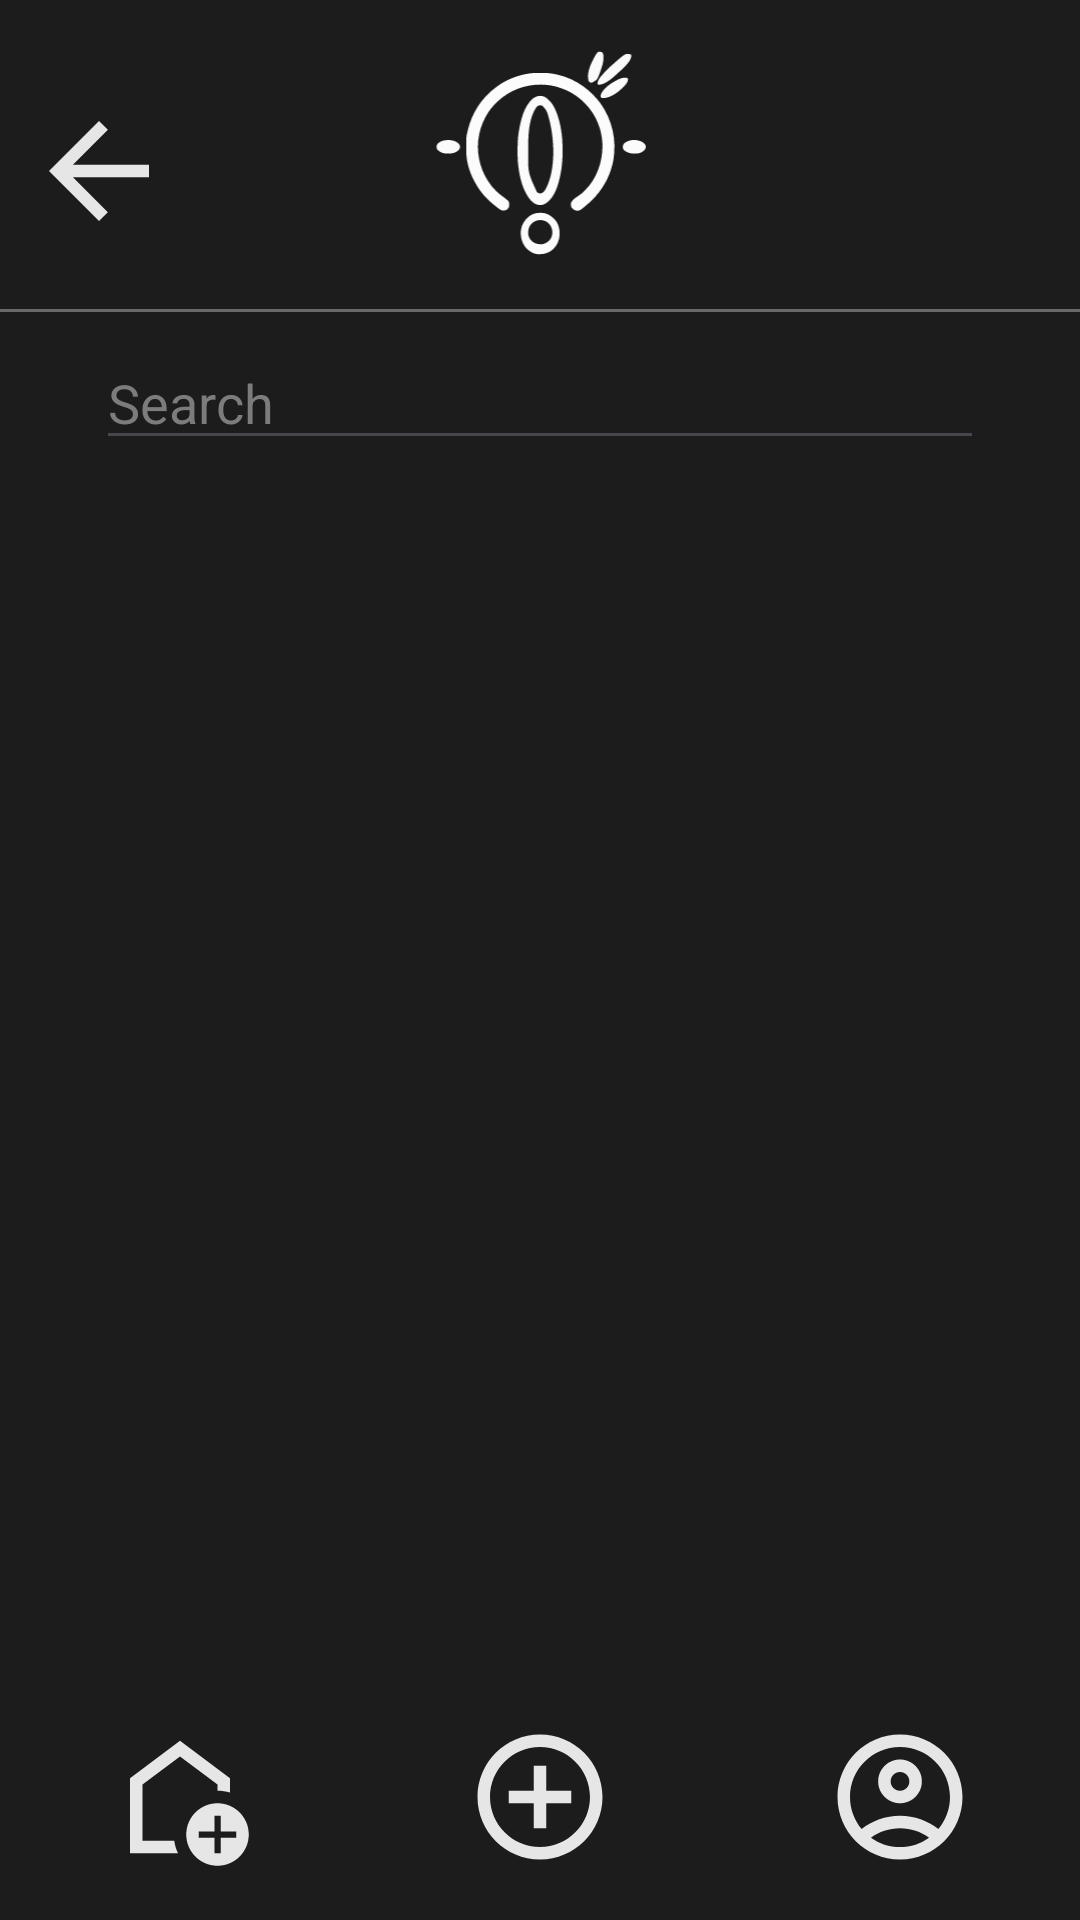

Produce the Android XML layout that renders to this screen, including the resource entries it uses.
<!-- AndroidManifest.xml: application theme Theme.OskarChatter -->
<!-- res/layout/activity_search.xml -->
<?xml version="1.0" encoding="utf-8"?>
<androidx.constraintlayout.widget.ConstraintLayout xmlns:android="http://schemas.android.com/apk/res/android"
    xmlns:app="http://schemas.android.com/apk/res-auto"
    xmlns:tools="http://schemas.android.com/tools"
    android:background="@color/greyish"
    android:id="@+id/main"
    android:layout_width="match_parent"
    android:layout_height="match_parent"
    tools:context=".SearchActivity">

    <LinearLayout
        android:id="@+id/linearLayout2"
        android:layout_width="0dp"
        android:layout_height="wrap_content"
        android:layout_marginBottom="16dp"
        android:orientation="horizontal"
        app:layout_constraintBottom_toBottomOf="parent"
        app:layout_constraintEnd_toEndOf="parent"
        app:layout_constraintStart_toStartOf="parent">

        <ImageView
            android:id="@+id/posts_search"
            android:layout_width="50dp"
            android:layout_height="50dp"
            android:layout_weight="1"
            app:srcCompat="@drawable/outline_add_home_24" />

        <ImageView
            android:id="@+id/add_search"
            android:layout_width="50dp"
            android:layout_height="50dp"
            android:layout_weight="1"
            app:srcCompat="@drawable/baseline_add_circle_outline_24" />

        <ImageView
            android:id="@+id/user_search"
            android:layout_width="50dp"
            android:layout_height="50dp"
            android:layout_weight="1"
            app:srcCompat="@drawable/outline_account_circle_24" />
    </LinearLayout>

    <View
        android:id="@+id/topDivider7"
        android:layout_width="0dp"
        android:layout_height="1dp"
        android:layout_marginTop="8dp"
        android:background="@color/text"
        app:layout_constraintEnd_toEndOf="parent"
        app:layout_constraintHorizontal_bias="1.0"
        app:layout_constraintStart_toStartOf="parent"
        app:layout_constraintTop_toBottomOf="@+id/imageView7" />

    <ImageView
        android:id="@+id/backarrow3"
        android:layout_width="50dp"
        android:layout_height="50dp"
        android:layout_marginStart="8dp"
        android:layout_marginTop="32dp"
        app:layout_constraintStart_toStartOf="parent"
        app:layout_constraintTop_toTopOf="parent"
        app:srcCompat="@drawable/back" />

    <ImageView
        android:id="@+id/imageView7"
        android:layout_width="81dp"
        android:layout_height="79dp"
        android:layout_marginTop="16dp"
        app:layout_constraintEnd_toEndOf="parent"
        app:layout_constraintStart_toStartOf="parent"
        app:layout_constraintTop_toTopOf="parent"
        app:srcCompat="@drawable/logo_oskar" />

    <EditText
        android:id="@+id/editTextText2"
        android:layout_width="0dp"
        android:layout_height="wrap_content"
        android:layout_marginStart="32dp"
        android:layout_marginTop="8dp"
        android:layout_marginEnd="32dp"
        android:ems="10"
        android:inputType="text"
        android:hint="Search"
        android:textColorHint="@color/hintText"
        android:textColor="@color/white"
        android:textSize="18sp"
        app:layout_constraintEnd_toEndOf="parent"
        app:layout_constraintStart_toStartOf="parent"
        app:layout_constraintTop_toBottomOf="@+id/topDivider7" />

    <androidx.recyclerview.widget.RecyclerView
        android:id="@+id/searchRecyclerView"
        android:layout_width="0dp"
        android:layout_height="0dp"
        android:layout_marginTop="16dp"
        android:layout_marginBottom="16dp"
        app:layout_constraintBottom_toTopOf="@+id/linearLayout2"
        app:layout_constraintEnd_toEndOf="parent"
        app:layout_constraintHorizontal_bias="1.0"
        app:layout_constraintStart_toStartOf="parent"
        app:layout_constraintTop_toBottomOf="@+id/editTextText2" />

</androidx.constraintlayout.widget.ConstraintLayout>
<!-- resources referenced by this layout -->
<resources>
  <color name="greyish">#1c1c1c</color>
  <color name="hintText">#7c7c7c</color>
  <color name="text">#696969</color>
  <color name="white">#FFFFFFFF</color>
  <!-- drawable back (drawable) -->
  <vector xmlns:android="http://schemas.android.com/apk/res/android" android:autoMirrored="true" android:height="24dp" android:tint="#E6E6E6" android:viewportHeight="24" android:viewportWidth="24" android:width="24dp">
        
      <path android:fillColor="@android:color/white" android:pathData="M20,11H7.83l5.59,-5.59L12,4l-8,8 8,8 1.41,-1.41L7.83,13H20v-2z"/>
      
  </vector>
  <!-- drawable baseline_add_circle_outline_24 (drawable) -->
  <vector xmlns:android="http://schemas.android.com/apk/res/android" android:height="24dp" android:tint="#E6E6E6" android:viewportHeight="24" android:viewportWidth="24" android:width="24dp">
        
      <path android:fillColor="@android:color/white" android:pathData="M13,7h-2v4L7,11v2h4v4h2v-4h4v-2h-4L13,7zM12,2C6.48,2 2,6.48 2,12s4.48,10 10,10 10,-4.48 10,-10S17.52,2 12,2zM12,20c-4.41,0 -8,-3.59 -8,-8s3.59,-8 8,-8 8,3.59 8,8 -3.59,8 -8,8z"/>
      
  </vector>
  <!-- drawable logo_oskar: vector/xml drawable (drawable, 6646 chars, omitted) -->
  <!-- drawable outline_account_circle_24 (drawable) -->
  <vector xmlns:android="http://schemas.android.com/apk/res/android" android:height="24dp" android:tint="#E6E6E6" android:viewportHeight="24" android:viewportWidth="24" android:width="24dp">
        
      <path android:fillColor="@android:color/white" android:pathData="M12,2C6.48,2 2,6.48 2,12s4.48,10 10,10s10,-4.48 10,-10S17.52,2 12,2zM7.35,18.5C8.66,17.56 10.26,17 12,17s3.34,0.56 4.65,1.5C15.34,19.44 13.74,20 12,20S8.66,19.44 7.35,18.5zM18.14,17.12L18.14,17.12C16.45,15.8 14.32,15 12,15s-4.45,0.8 -6.14,2.12l0,0C4.7,15.73 4,13.95 4,12c0,-4.42 3.58,-8 8,-8s8,3.58 8,8C20,13.95 19.3,15.73 18.14,17.12z"/>
        
      <path android:fillColor="@android:color/white" android:pathData="M12,6c-1.93,0 -3.5,1.57 -3.5,3.5S10.07,13 12,13s3.5,-1.57 3.5,-3.5S13.93,6 12,6zM12,11c-0.83,0 -1.5,-0.67 -1.5,-1.5S11.17,8 12,8s1.5,0.67 1.5,1.5S12.83,11 12,11z"/>
      
  </vector>
  <!-- drawable outline_add_home_24 (drawable) -->
  <vector xmlns:android="http://schemas.android.com/apk/res/android" android:height="24dp" android:tint="#E6E6E6" android:viewportHeight="24" android:viewportWidth="24" android:width="24dp">
        
      <path android:fillColor="@android:color/white" android:pathData="M12,5.5l6,4.5v1c0.7,0 1.37,0.1 2,0.29V9l-8,-6L4,9v12h7.68c-0.3,-0.62 -0.5,-1.29 -0.6,-2H6v-9L12,5.5z"/>
        
      <path android:fillColor="@android:color/white" android:pathData="M18,13c-2.76,0 -5,2.24 -5,5s2.24,5 5,5s5,-2.24 5,-5S20.76,13 18,13zM21,18.5h-2.5V21h-1v-2.5H15v-1h2.5V15h1v2.5H21V18.5z"/>
      
  </vector>
  <style name="Theme.OskarChatter" parent="Base.Theme.OskarChatter" />
  <style name="Base.Theme.OskarChatter" parent="Theme.Material3.DayNight.NoActionBar">
          
          
      </style>
</resources>
